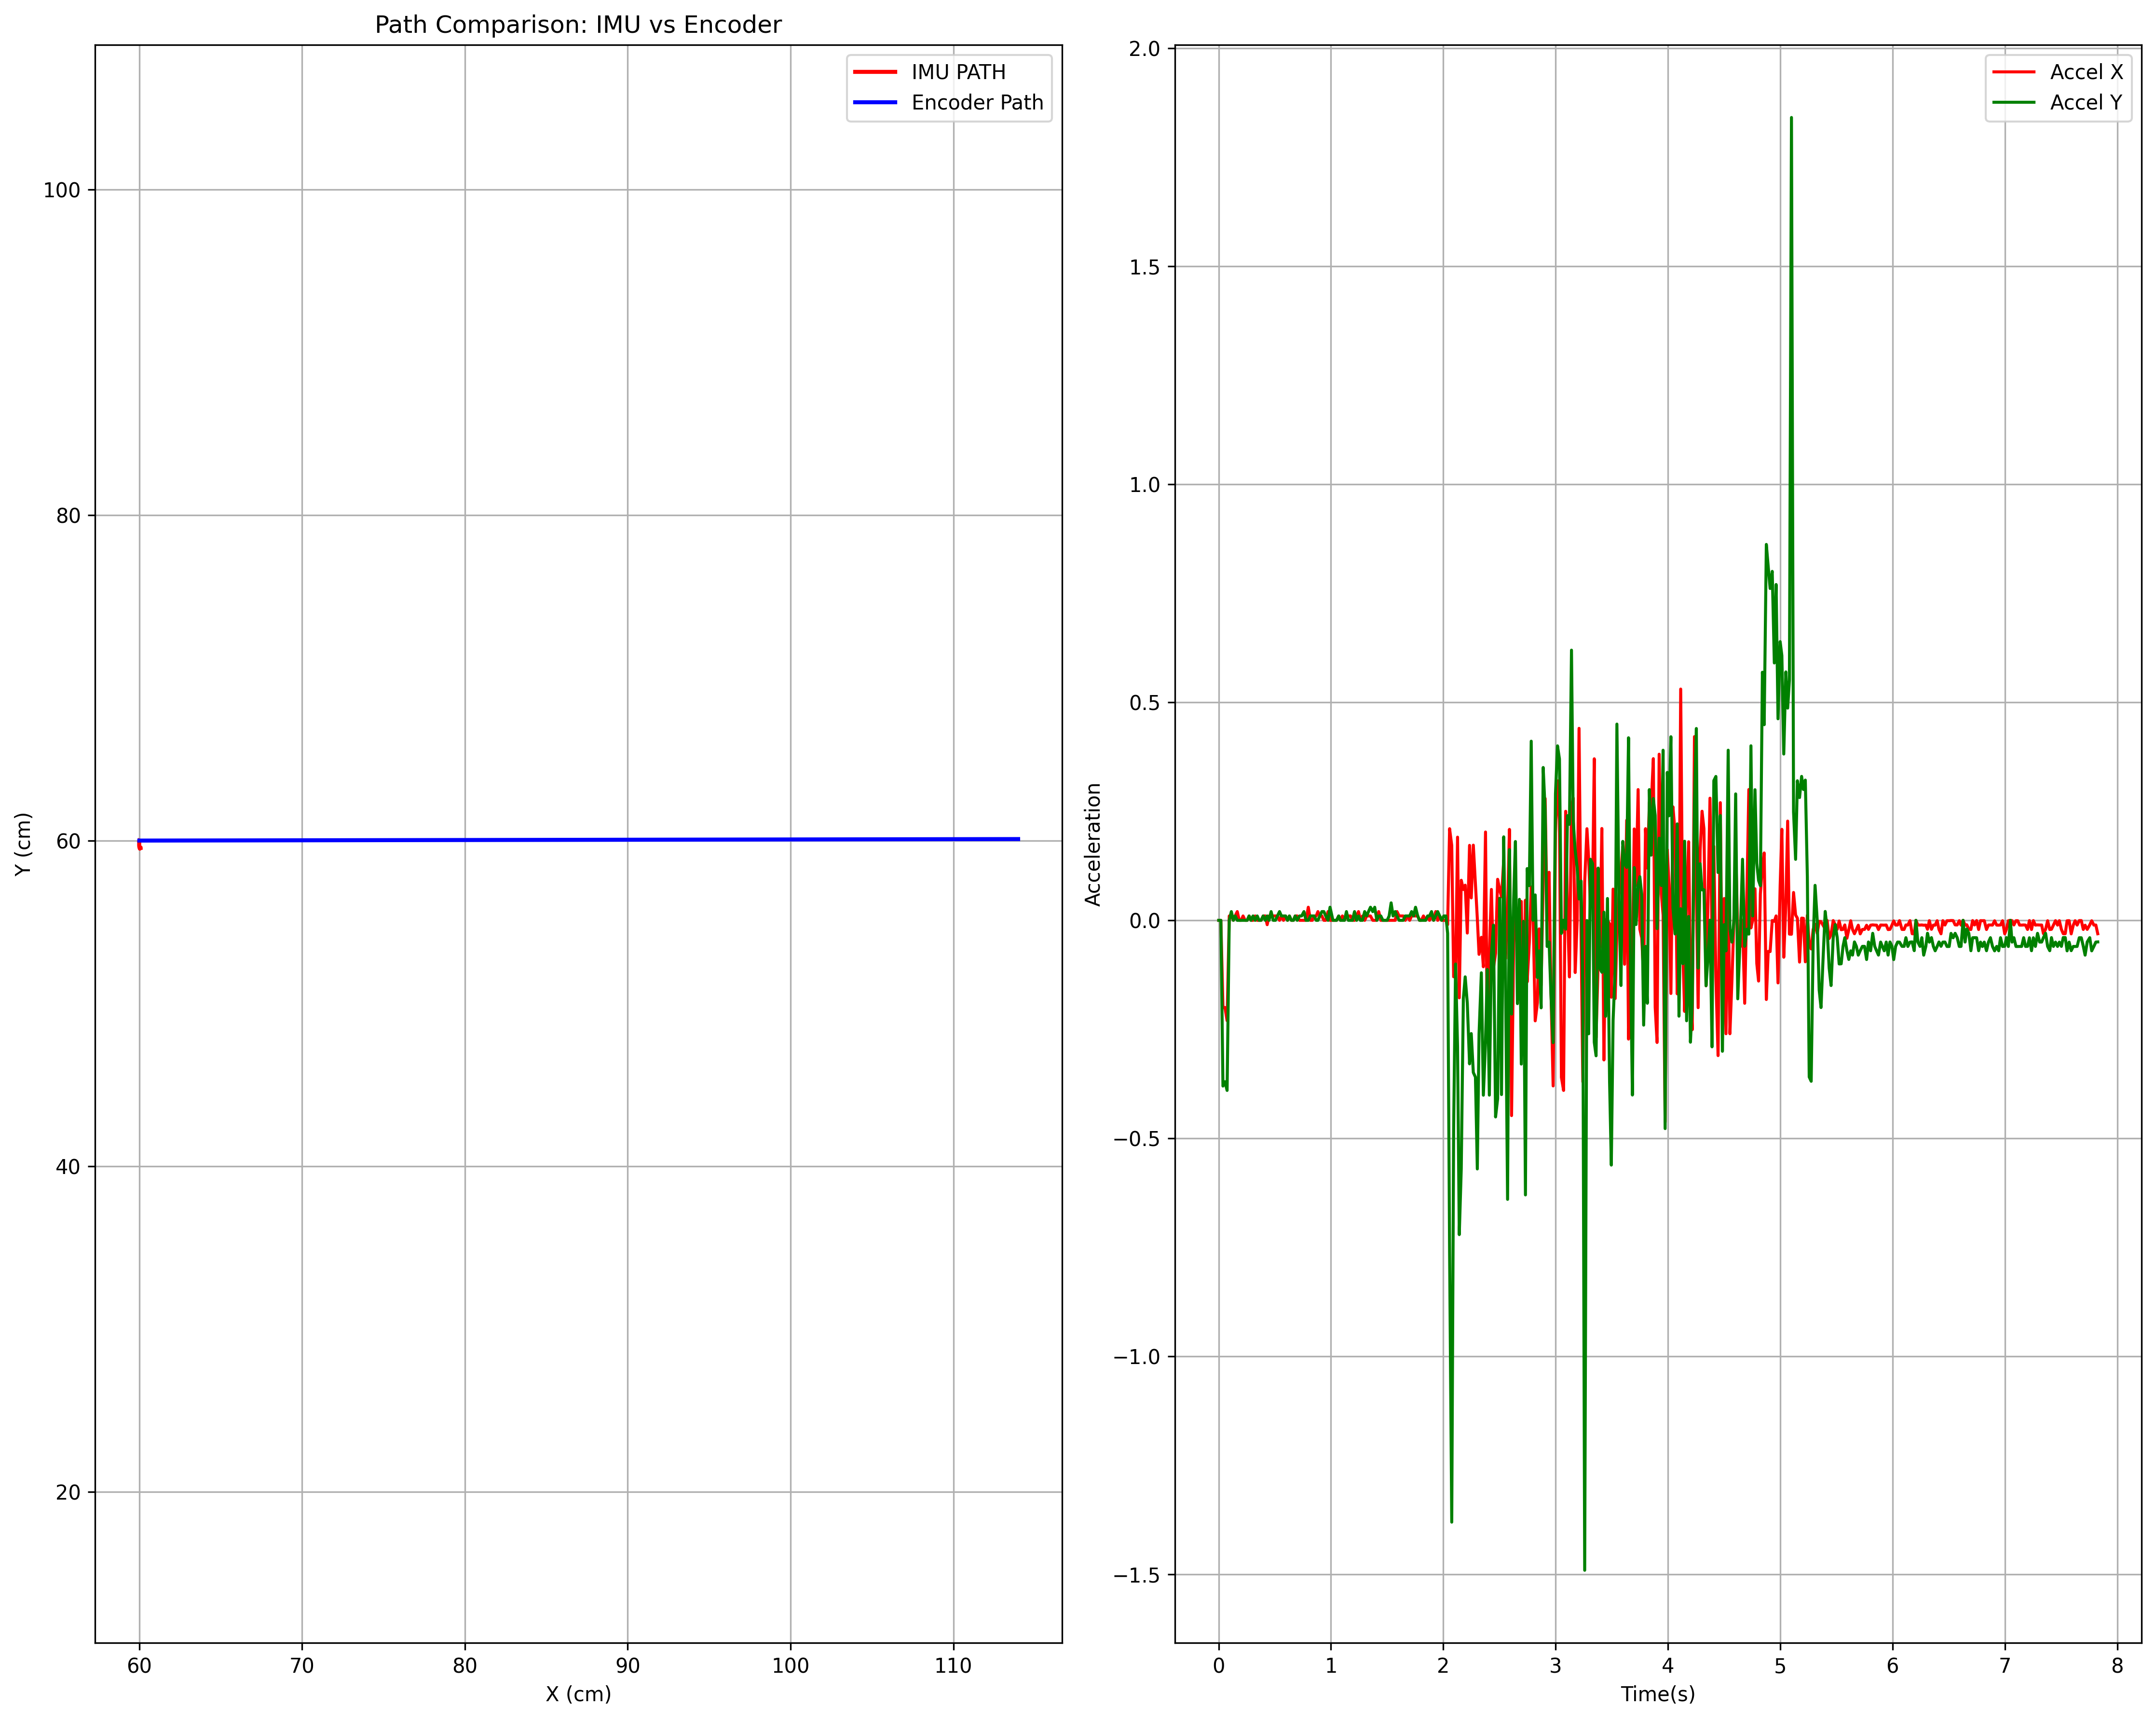

The script that saved this image:
import matplotlib
matplotlib.use("Agg")

import board
import busio
import adafruit_bno055
import serial
import time
import threading
import math
import RPi.GPIO as GPIO
import matplotlib.pyplot as plt
import numpy as np
import cv2
from path_planner import PathPlanner
from obstacle_detect import Obstacle_Detector



class RobotController:
    def __init__(self):

                         # Initialize IMU
        i2c = busio.I2C(board.SCL, board.SDA)
        self.imu = adafruit_bno055.BNO055_I2C(i2c)

                        # Initialize serial connection
        self.ser = serial.Serial('/dev/ttyUSB0', 115200, timeout=1)
        self.ser.flush()

                        # Initialize camera connection
                #Camera initialization
        self.cam = cv2.VideoCapture(0)

        self.cam.set(cv2.CAP_PROP_FRAME_WIDTH, 640)
        self.cam.set(cv2.CAP_PROP_FRAME_HEIGHT, 480)
        self.cam.set(cv2.CAP_PROP_FOURCC, cv2.VideoWriter_fourcc('M', 'J', 'P', 'G'))


        self.yaw = None
        self.left_count = None
        self.right_count = None
        self.frame = None
        self.obs_dist = None

        self.last_time = time.time()
        self.start_time = time.time()

        self.Kp_fwd,self.Ki_fwd,self.Kd_fwd = [5.0,0.0,0.0]
        self.Kp_enc,self.Ki_enc,self.Kd_enc = [1.0,0.0,0.0]
        self.Kp_yaw,self.Ki_yaw,self.Kd_yaw = [700.0,0.0,0.0]

        self.Kp_turn,self.Ki_turn,self.Kd_turn = [300.0,0.,200.]

                # Initialize GPIO (same as your motor_driver.py)
        self.IN1, self.IN2, self.IN3, self.IN4 = 17, 18, 22, 23
        self.ENA, self.ENB = 25, 26
        GPIO.setmode(GPIO.BCM)
        GPIO.setup([self.IN1, self.IN2, self.IN3, self.IN4, self.ENA, self.ENB], GPIO.OUT)

        self.pwm_right = GPIO.PWM(self.ENA, 100)
        self.pwm_left = GPIO.PWM(self.ENB, 100)
        self.pwm_right.start(0)
        self.pwm_left.start(0)

        self.ppr = 11
        self.circumference = 18.85

        self.length = 19.3
        self.width = 11

        self.robot_rad = math.sqrt((self.length)**2 + (self.width)**2)

        self.clearance_dist = self.robot_rad

        self.trajectory = []
        self.x = 60.0
        self.y = 60.0

        self.trajectory.append((self.x,self.y))

        self.LC_last = 0
        self.RC_last = 0

        self.first_reading = True

        #imu state variable
        self.imu_x = 60.0
        self.imu_y = 60.0
        self.vel_x = 0.0
        self.vel_y = 0.0

        self.imu_path = []
        self.raw_accel_data = []
        self.time_stamps = []

        

        self.noise_analysis = None

        self.threads_running = True

        self.imu_thread = threading.Thread(target=self.read_imu, daemon=True)
        self.serial_thread = threading.Thread(target=self.read_serial, daemon=True)
        self.camera_thread = threading.Thread(target=self.read_camera,daemon=True)

      

        self.imu_thread.start()
        self.serial_thread.start()
        self.camera_thread.start()




        time.sleep(2) # For the sensors to load the data into the variables
        #initialize variables




    def read_imu(self):
        try:
            while(self.threads_running):
                current_time = time.time()
                dt = current_time - self.last_time

                
                accel = self.imu.linear_acceleration
                gyro = self.imu.gyro
                euler = self.imu.euler

                if euler[0] is not None:
                    self.yaw = self.normalize_angle_in_rad(-math.radians(euler[0]))


                if accel is None or euler[0] is None:
                    continue
                
                

        
                ax_robot = accel[0] if accel[0] is not None else 0.0
                ay_robot = accel[1] if accel[1] is not None else 0.0

                print(ax_robot,ay_robot)

                #Rotating to world frame
                ax_world = ax_robot * math.cos(self.yaw) - ay_robot * math.sin(self.yaw)
                ay_world = ax_robot * math.sin(self.yaw) + ay_robot * math.cos(self.yaw)

                self.vel_x += ax_world * dt
                self.vel_y += ay_world*dt

                self.imu_x += self.vel_x*dt
                self.imu_y += self.vel_y*dt

                self.imu_path.append((self.imu_x,self.imu_y))
                self.raw_accel_data.append((ax_world,ay_world,accel[2] if accel[2] is not None else 0.0))
                self.time_stamps.append((current_time - self.start_time))

                self.last_time = current_time

                time.sleep(0.01)

        except Exception as e:
            print(f"Error:{e}")

    def analyze_noise_and_reliability(self):

        accel_data = np.array(self.raw_accel_data)
        imu_path_array = np.array(self.imu_path)
        encoder_path_array = np.array(self.trajectory)


        ax_std = np.std(accel_data[:,0])
        ay_std = np.std(accel_data[:,1])
        ax_mean = np.mean(accel_data[:,0])
        ay_mean = np.mean(accel_data[:,1])

       # Store analysis results
        self.noise_analysis = {
            'accel_x_std': ax_std,
            'accel_y_std': ay_std,
            'accel_x_mean': ax_mean,
            'accel_y_mean': ay_mean,
            'signal_to_noise_x': abs(ax_mean) / ax_std if ax_std > 0 else 0,
            'signal_to_noise_y': abs(ay_mean) / ay_std if ay_std > 0 else 0,
            'total_samples': len(accel_data)
        }

                # Print analysis
        print('\n' + '='*50)
        print('📊 NOISE AND RELIABILITY ANALYSIS')
        print('='*50)
        print(f'🔢 Total samples: {self.noise_analysis["total_samples"]}')
        print(f'📈 Accel X: mean={ax_mean:.4f}, std={ax_std:.4f} m/s²')
        print(f'📈 Accel Y: mean={ay_mean:.4f}, std={ay_std:.4f} m/s²')
        # print(f'📏 Final position error: {position_error:.1f}cm')
        print(f'📡 Signal-to-noise ratio X: {self.noise_analysis["signal_to_noise_x"]:.2f}')
        print(f'📡 Signal-to-noise ratio Y: {self.noise_analysis["signal_to_noise_y"]:.2f}')

         # Provide recommendations
        self.provide_integration_recommendation()

           

    def provide_integration_recommendation(self):
        snr_x = self.noise_analysis['signal_to_noise_x']
        snr_y = self.noise_analysis['signal_to_noise_y']

        if snr_x <2 or snr_y <2:
            print("❌ DON\'T INTEGRATE: Signal-to-noise ratio too low")
        else:
            print("INTEGRATE: IMU shows good reliability!")


    def noise_plot(self):
        try:
            fig,((ax1,ax2)) = plt.subplots(1,2,figsize=(15,12))

            imu_x = [p[0] for p in self.imu_path]
            imu_y = [p[1] for p in self.imu_path]
            ax1.plot(imu_x,imu_y,'r-',label="IMU PATH", linewidth=2)

            enc_x = [p[0] for p in self.trajectory]
            enc_y = [p[1] for p in self.trajectory]
            ax1.plot(enc_x,enc_y,'b-',label="Encoder Path",linewidth=2)

            ax1.set_xlabel("X (cm)")
            ax1.set_ylabel("Y (cm)")
            ax1.set_title("Path Comparison: IMU vs Encoder")
            ax1.legend()
            ax1.grid(True)
            ax1.axis('equal')

            #Plot2 - accleration data
            accel_arr = np.array(self.raw_accel_data)
            ax2.plot(self.time_stamps,accel_arr[:,0],'r-',label="Accel X")
            ax2.plot(self.time_stamps,accel_arr[:,1],'g-',label="Accel Y")
            ax2.set_xlabel("Time(s)")
            ax2.set_ylabel("Acceleration")
            ax2.legend()
            ax2.grid(True)

            plt.tight_layout()
            plt.savefig("imu_reliability.png",dpi=300,bbox_inches="tight")
            plt.close()

            print("Plot is marked and saved....")

        except Exception as e:
            print(e)

    # def read_imu(self):
    #     """DEBUGGED IMU integration with detailed logging"""
    #     print("🚀 Starting IMU thread...")
        
    #     # Initialize local variables
    #     sample_count = 0
    #     dt_issues = 0
    #     accel_readings = 0
        
    #     try:
    #         while(self.threads_running):
    #             current_time = time.time()
    #             dt = current_time - self.last_time
    #             sample_count += 1
                
    #             # BUG FIX #1: Validate dt
    #             if dt > 0.1:  # More than 100ms gap
    #                 print(f"⚠️ Large dt detected: {dt*1000:.1f}ms (sample {sample_count})")
    #                 dt_issues += 1
    #                 if dt > 1.0:  # More than 1 second - skip this reading
    #                     self.last_time = current_time
    #                     continue
                
    #             if dt < 0.001:  # Less than 1ms - too fast
    #                 time.sleep(0.001)
    #                 continue
                    
    #             # Read sensors
    #             accel = self.imu.linear_acceleration
    #             gyro = self.imu.gyro
    #             euler = self.imu.euler

    #             # BUG FIX #2: Validate ALL sensor data before using
    #             if euler is None or euler[0] is None:
    #                 if sample_count % 50 == 0:  # Log occasionally
    #                     print(f"⚠️ Invalid euler data at sample {sample_count}")
    #                 time.sleep(0.01)
    #                 continue
                    
    #             if accel is None or any(x is None for x in accel):
    #                 if sample_count % 50 == 0:
    #                     print(f"⚠️ Invalid accel data at sample {sample_count}")
    #                 time.sleep(0.01)
    #                 continue

    #             # Update yaw (now safe)
    #             new_yaw = self.normalize_angle_in_rad(-math.radians(euler[0]))
                
    #             # BUG FIX #3: Initialize yaw on first valid reading
    #             if self.yaw is None:
    #                 self.yaw = new_yaw
    #                 print(f"✅ Yaw initialized: {math.degrees(new_yaw):.1f}°")
    #                 self.last_time = current_time
    #                 continue
    #             else:
    #                 self.yaw = new_yaw

    #             # Get accelerations
    #             ax_robot = accel[0]
    #             ay_robot = accel[1] 
    #             az_robot = accel[2]
    #             accel_readings += 1
                
    #             # BUG FIX #4: Apply noise threshold
    #             NOISE_THRESHOLD = 0.02  # Ignore accelerations below 0.02 m/s²
    #             if abs(ax_robot) < NOISE_THRESHOLD:
    #                 ax_robot = 0.0
    #             if abs(ay_robot) < NOISE_THRESHOLD:
    #                 ay_robot = 0.0
                    
    #             # Transform to world frame
    #             ax_world = ax_robot * math.cos(self.yaw) - ay_robot * math.sin(self.yaw)
    #             ay_world = ax_robot * math.sin(self.yaw) + ay_robot * math.cos(self.yaw)

    #             # BUG FIX #5: Apply velocity decay to prevent drift
    #             VELOCITY_DECAY = 0.995  # 0.5% decay per iteration
    #             self.vel_x *= VELOCITY_DECAY
    #             self.vel_y *= VELOCITY_DECAY
                
    #             # Integrate acceleration to velocity
    #             self.vel_x += ax_world * dt
    #             self.vel_y += ay_world * dt

    #             # BUG FIX #6: Velocity threshold (stop tiny drifts)
    #             VELOCITY_THRESHOLD = 0.001  # m/s
    #             if abs(self.vel_x) < VELOCITY_THRESHOLD:
    #                 self.vel_x = 0.0
    #             if abs(self.vel_y) < VELOCITY_THRESHOLD:
    #                 self.vel_y = 0.0

    #             # Integrate velocity to position
    #             self.imu_x += self.vel_x * dt
    #             self.imu_y += self.vel_y * dt

    #             # Store data for analysis
    #             self.imu_path.append((self.imu_x*100, self.imu_y*100))
    #             self.raw_accel_data.append((ax_world, ay_world, az_robot))

    #             # DEBUG: Print detailed info every 100 samples
    #             if sample_count % 100 == 0:
    #                 print(f"\n📊 IMU Debug Report (Sample {sample_count}):")
    #                 print(f"  ⏱️  dt: {dt*1000:.1f}ms (issues: {dt_issues})")
    #                 print(f"  📐 Yaw: {math.degrees(self.yaw):.1f}°")
    #                 print(f"  🏃 Raw accel: ({ax_robot:.4f}, {ay_robot:.4f}) m/s²")
    #                 print(f"  🌍 World accel: ({ax_world:.4f}, {ay_world:.4f}) m/s²") 
    #                 print(f"  💨 Velocity: ({self.vel_x:.4f}, {self.vel_y:.4f}) m/s")
    #                 print(f"  📍 Position: ({self.imu_x:.2f}, {self.imu_y:.2f}) m")
    #                 print(f"  📏 Position: ({self.imu_x*100:.1f}, {self.imu_y*100:.1f}) cm")
                    
    #                 # Check if we're actually moving
    #                 recent_accels = self.raw_accel_data[-10:] if len(self.raw_accel_data) >= 10 else self.raw_accel_data
    #                 if recent_accels:
    #                     avg_accel_mag = np.mean([math.sqrt(a[0]**2 + a[1]**2) for a in recent_accels])
    #                     print(f"  🔍 Recent accel magnitude: {avg_accel_mag:.4f} m/s²")
                        
    #                     if avg_accel_mag < 0.01:
    #                         print(f"  😴 Robot appears stationary")
    #                     elif avg_accel_mag > 0.1:
    #                         print(f"  🏃 Robot is moving!")
    #                     else:
    #                         print(f"  🤔 Unclear if moving")

    #             self.last_time = current_time
    #             time.sleep(0.01)

    #     except Exception as e:
    #         print(f"❌ IMU Error: {e}")
    #         import traceback
    #         traceback.print_exc()
    
    #     print(f"🏁 IMU thread ending. Total samples: {sample_count}, dt issues: {dt_issues}, accel readings: {accel_readings}")
    

    # # ALSO ADD THIS ENHANCED ANALYSIS METHOD:
    # def analyze_noise_and_reliability_debug(self):
    #     """Enhanced analysis with debugging info"""
        
    #     if len(self.raw_accel_data) < 10:
    #         print("❌ Insufficient IMU data for analysis")
    #         return

    #     accel_data = np.array(self.raw_accel_data)
        
    #     print(f"\n🔬 DETAILED ANALYSIS:")
    #     print(f"📊 Total IMU samples: {len(accel_data)}")
    #     print(f"📊 Total IMU path points: {len(self.imu_path)}")
        
    #     # Check for movement in IMU path
    #     if len(self.imu_path) > 1:
    #         start_pos = np.array(self.imu_path[0])
    #         end_pos = np.array(self.imu_path[-1])
    #         imu_movement = np.linalg.norm(end_pos - start_pos)
    #         print(f"📏 IMU total movement: {imu_movement:.1f} cm")
            
    #         if imu_movement < 5:  # Less than 5cm movement
    #             print(f"🚨 WARNING: IMU shows minimal movement! Possible integration issues.")
        
    #     # Analyze acceleration distribution
    #     ax_data = accel_data[:, 0]
    #     ay_data = accel_data[:, 1]
        
    #     print(f"📈 Accel X: min={np.min(ax_data):.4f}, max={np.max(ax_data):.4f}, range={np.max(ax_data)-np.min(ax_data):.4f}")
    #     print(f"📈 Accel Y: min={np.min(ay_data):.4f}, max={np.max(ay_data):.4f}, range={np.max(ay_data)-np.min(ay_data):.4f}")
        
    #     # Check for stuck values (common bug indicator)
    #     unique_x = len(np.unique(ax_data))
    #     unique_y = len(np.unique(ay_data))
    #     print(f"🔢 Unique X values: {unique_x}/{len(ax_data)} ({unique_x/len(ax_data)*100:.1f}%)")
    #     print(f"🔢 Unique Y values: {unique_y}/{len(ay_data)} ({unique_y/len(ay_data)*100:.1f}%)")
        
    #     if unique_x < len(ax_data) * 0.1 or unique_y < len(ay_data) * 0.1:
    #         print(f"🚨 WARNING: Very few unique acceleration values! Sensor may be stuck or integration broken.")
        
    #     # Rest of your original analysis
    #     ax_std = np.std(ax_data)
    #     ay_std = np.std(ay_data)
    #     ax_mean = np.mean(ax_data)
    #     ay_mean = np.mean(ay_data)

    #     self.noise_analysis = {
    #         'accel_x_std': ax_std,
    #         'accel_y_std': ay_std,
    #         'accel_x_mean': ax_mean,
    #         'accel_y_mean': ay_mean,
    #         'signal_to_noise_x': abs(ax_mean) / ax_std if ax_std > 0 else 0,
    #         'signal_to_noise_y': abs(ay_mean) / ay_std if ay_std > 0 else 0,
    #         'total_samples': len(accel_data),
    #         'imu_movement_cm': imu_movement if 'imu_movement' in locals() else 0
    #     }

    #     print('\n' + '='*50)
    #     print('📊 NOISE AND RELIABILITY ANALYSIS')
    #     print('='*50)
    #     print(f'🔢 Total samples: {self.noise_analysis["total_samples"]}')
    #     print(f'📈 Accel X: mean={ax_mean:.4f}, std={ax_std:.4f} m/s²')
    #     print(f'📈 Accel Y: mean={ay_mean:.4f}, std={ay_std:.4f} m/s²')
    #     print(f'📏 IMU movement: {self.noise_analysis["imu_movement_cm"]:.1f} cm')
    #     print(f'📡 Signal-to-noise ratio X: {self.noise_analysis["signal_to_noise_x"]:.2f}')
    #     print(f'📡 Signal-to-noise ratio Y: {self.noise_analysis["signal_to_noise_y"]:.2f}')
        
    #     # Enhanced recommendations
    #     self.provide_integration_recommendation_debug()

    # def provide_integration_recommendation_debug(self):
    #     """Enhanced recommendation with specific debugging"""
    #     snr_x = self.noise_analysis['signal_to_noise_x']
    #     snr_y = self.noise_analysis['signal_to_noise_y']
    #     movement = self.noise_analysis['imu_movement_cm']
        
    #     print(f"\n🤖 DETAILED DIAGNOSIS:")
        
    #     if movement < 5:
    #         print(f"❌ CRITICAL: IMU integration is BROKEN - no significant movement detected")
    #         print(f"💡 This is definitely a code bug, not sensor noise")
    #         return
        
    #     if snr_x < 2 or snr_y < 2:
    #         print("❌ DON'T INTEGRATE: Signal-to-noise ratio too low")
    #         if movement > 20:
    #             print("💡 But IMU did track movement - noise filtering might help")
    #         else:
    #             print("💡 Recommend debugging integration code first")
    #     else:
    #         print("✅ INTEGRATE: IMU shows good reliability!")



    def read_serial(self):
        try:
            while(self.threads_running):
                line = self.ser.readline().decode('utf-8').strip()
                if line:
                    values = line.split(",")

                    if len(values) >= 2:
                        self.left_count = float(values[0])
                        self.right_count = float(values[1])
                        self.obs_dist = float(values[2])
                time.sleep(0.01)

        except Exception as e:
            print("Encoder read error:", e)

    def read_camera(self):
        try:
            while(self.threads_running):
                ret, frame = self.cam.read()

                if ret:
                    self.frame = cv2.rotate(frame, cv2.ROTATE_180)

        except Exception as e:
            print("Frame capture error: ",e)

    def publish_plot(self):
        # print(self.trajectory)
        x_coords = [int(point[0]) for point in self.trajectory]
        y_coords = [int(point[1]) for point in self.trajectory]

        plt.plot(x_coords[0],y_coords[0],'go',markersize=10,label="Start")
        plt.plot(x_coords[-1],y_coords[-1],'ro',markersize=10,label="End")


        plt.plot(np.array(x_coords),np.array(y_coords),'b-',linewidth=3,label="Robot Path - Encoder")

        imu_x_coords = [int(point[0]) for point in self.imu_path]
        imu_y_coords = [int(point[1]) for point in self.imu_path]

        plt.plot(x_coords[0],y_coords[0],'go',markersize=10,label="Start")
        plt.plot(x_coords[-1],y_coords[-1],'ro',markersize=10,label="End")


        plt.plot(np.array(x_coords),np.array(y_coords),'b-',linewidth=3,label="Robot Path - Encoder")


        plt.grid(True)
        plt.axis('equal')

        plt.title("Trajectories")

        plt.xlabel("X-Coords")
        plt.ylabel("Y-Coords")

        plt.legend()

        plt.savefig('robot_trajectory.png',dpi=300,bbox_inches="tight")


        # plt.show()




    def normalize_angle_in_rad(self,angle):
        if angle > math.pi:
            angle -= 2*math.pi
        elif angle < -math.pi:
            angle += 2*math.pi
        return angle


    def turn_by_angle(self,angle):
        start_angle = self.yaw
        angle = self.normalize_angle_in_rad(math.radians(angle))
        target_angle = self.normalize_angle_in_rad(start_angle + angle)

        err_angle = self.normalize_angle_in_rad(target_angle - start_angle)
        err_angle_sum = 0
        err_angle_diff = 0
        err_last_angle = err_angle

        while(True):
            time.sleep(0.05)
            current_angle = self.yaw

            err_angle = self.normalize_angle_in_rad(target_angle - current_angle)
            err_angle_sum += err_angle
            err_angle_diff = self.normalize_angle_in_rad(err_angle - err_last_angle)

            err_last_angle = err_angle

            turn_speed = self.Kp_turn*err_angle + self.Ki_turn*err_angle_sum + self.Kd_turn*err_angle_diff

            turn_speed = self.clip_speed(turn_speed)
            right_speed = turn_speed
            left_speed = -right_speed

            print(f"target_angle: {math.degrees(target_angle)}, Current_angle: {math.degrees(current_angle)}, Error: {(err_angle)}, left_speed: {left_speed}, right_speed: {right_speed}")



            if( -0.06936<err_angle<0.06936 ):
                print(f"Error: {err_angle} - Breaking.......")
                break

            self.set_motor_speeds(left_speed,right_speed)

        self.set_motor_speeds(0,0)
        time.sleep(1)
       
        
    def clip_speed(self,speed):
        speed = min(80,speed)
        speed = max(-80,speed)

        return speed

    def set_motor_speeds(self,left_speed,right_speed):
        left_speed = self.clip_speed(left_speed)
        right_speed = self.clip_speed(right_speed)



        if left_speed > 0:
            GPIO.output(self.IN3,GPIO.HIGH)
            GPIO.output(self.IN4,GPIO.LOW)
            self.pwm_left.ChangeDutyCycle(left_speed)
        elif left_speed < 0:
            GPIO.output(self.IN3,GPIO.LOW)
            GPIO.output(self.IN4,GPIO.HIGH)
            self.pwm_left.ChangeDutyCycle(abs(left_speed))
        else:
            self.pwm_left.ChangeDutyCycle(0)

        if right_speed > 0:
            GPIO.output(self.IN1,GPIO.LOW)
            GPIO.output(self.IN2,GPIO.HIGH)
            self.pwm_right.ChangeDutyCycle(right_speed)
        elif right_speed < 0:
            GPIO.output(self.IN1,GPIO.HIGH)
            GPIO.output(self.IN2,GPIO.LOW)
            self.pwm_right.ChangeDutyCycle(abs(right_speed))
        else:
            self.pwm_right.ChangeDutyCycle(0)

    def calculate_distance_covered(self,LC,RC):
        left_distance = (self.circumference/self.ppr)*LC
        right_distance = (self.circumference/self.ppr)*RC

        return (left_distance + right_distance)/2


    def forward_controller(self,max_dist):
        start_count_left = self.left_count
        start_count_right = self.right_count

        start_yaw = self.yaw
        avg_yaw = start_yaw
        itr = 0

        err_dist = max_dist
        err_dist_sum = 0.
        err_dist_diff = 0.
        err_dist_last = err_dist

        err_enc_sum = 0.
        err_enc_diff = 0.
        err_enc_last = 0.

        err_yaw_sum = 0.
        err_yaw_diff = 0.
        err_yaw_last = 0.

        #Setting initial speed
        speed_sum = self.Kp_fwd*err_dist + self.Ki_fwd*err_dist_sum + self.Kd_fwd*err_dist_diff
        speed_sum = self.clip_speed(speed_sum)
        speed_L = speed_sum/2 # These are control speeds, not the resultant robot speeds
        speed_R = speed_sum/2
        self.set_motor_speeds(speed_L,speed_R)

        self.tol_d = 10

        while True:
            time.sleep(0.05)
            #Track imu
            itr += 1
            avg_yaw = (avg_yaw * (itr-1) + self.yaw)/ itr


            curr_yaw = self.yaw
            err_yaw = self.normalize_angle_in_rad(start_yaw - curr_yaw)
            err_yaw_sum += self.normalize_angle_in_rad(err_yaw)
            err_yaw_diff = self.normalize_angle_in_rad(err_yaw - err_yaw_last)
            err_yaw_last = err_yaw

            #Track encoder
            LC = self.left_count - start_count_left
            RC = self.right_count - start_count_right

            err_enc = LC - RC
            err_enc_sum += err_enc
            err_enc_diff = err_enc - err_enc_last
            err_enc_last = err_enc

            #Track distance
            d = self.calculate_distance_covered(LC,RC)

            err_dist = max_dist - d

            err_dist_sum += err_dist
            err_dist_diff = err_dist - err_dist_last
            err_dist_last = err_dist

            speed_sum = self.Kp_fwd*err_dist + self.Ki_fwd*err_dist_sum + self.Kd_fwd*err_dist_diff
            speed_sum = self.clip_speed(speed_sum)

            speed_diff = self.Kp_enc*err_enc + self.Ki_enc*err_enc_sum + self.Kd_enc*err_enc_diff + \
                         self.Kp_yaw*err_yaw + self.Ki_yaw*err_yaw_sum + self.Kd_yaw*err_yaw_diff

            speed_diff = self.clip_speed(speed_diff)

            speed_R = (speed_sum + speed_diff)/2

            speed_R = self.clip_speed(speed_R)

            speed_L = speed_sum - speed_R

            speed_L = self.clip_speed(speed_L)

            print(f"Distance Covered: {d:.1f}, Error:{err_dist:.1f}, Speed : L={speed_L:.1f}, R={speed_R:.1f}")

            print(f"Start Theta: {math.degrees(start_yaw)}, Current Theta: {math.degrees(curr_yaw)},  Error: {math.degrees(err_yaw)}")



            if( self.obs_dist < self.clearance_dist or err_dist<self.tol_d):
                print("Stop command sent......")
                self.set_motor_speeds(0,0)
                time.sleep(2)
                LC = self.left_count - start_count_left    # Calculating again considering the inertia
                RC = self.right_count - start_count_right
                d = self.calculate_distance_covered(LC,RC)
                self.x += d*math.cos(avg_yaw)
                self.y += d*math.sin(avg_yaw)
                self.trajectory.append((self.x,self.y))
                if(err_dist > self.obs_dist):
                  return False
                break
            self.set_motor_speeds(speed_L,speed_R)

        return True

    def follow_path(self,path):

        print(path)
        for i in range(len(path)-1):
            current = path[i]
            next = path[i+1]

            theta = math.atan2((next[1]-current[1]),(next[0]-current[0]))
            angle = theta - self.yaw

            # print(math.degrees(angle))
            print(f'Current Angle: {math.degrees(self.yaw)}, Turn Angle: {math.degrees(angle)}')
            self.turn_by_angle(math.degrees(angle))
            time.sleep(1)

            print(f'Successfully made the turn - Current yaw is {math.degrees(self.yaw)} ')



            dist = ((next[0]-current[0])**2 + (next[1]-current[1])**2)**0.5

            ret_val = self.forward_controller(dist-15)

            if(not ret_val):
              print(f"Found an obstacle, aborting mission......")
              return False


            print(f'Successfully made the forward movement.....')
            time.sleep(1)

        return True


    def robot_to_world_transform(self,x_r,y_r,robot_x,robot_y,robot_theta):

        # Apply rotation + translation
        x_w = x_r * math.cos(robot_theta) - y_r * math.sin(robot_theta) + robot_x
        y_w = x_r * math.sin(robot_theta) + y_r * math.cos(robot_theta) + robot_y

        print(f"World coords of the obstacle is: ({x_w},{y_w})")

        return [x_w, y_w]



    def cleanup(self):
        self.threads_running = False
        GPIO.cleanup()
        self.ser.close()
        self.pwm_right.stop()
        self.pwm_left.stop()


def main(args=None):
    try:
      robot_controller = RobotController()
      
      robot_controller.forward_controller(60)

      time.sleep(1)

      print(f"Encoder odometry:{robot_controller.x,robot_controller.y}")
      print(f"IMU odometry:{robot_controller.imu_x,robot_controller.imu_y}")

      robot_controller.analyze_noise_and_reliability()
    #   robot_controller.turn_by_angle(90)
    #   robot_controller.forward_controller(60)
    #   robot_controller.turn_by_angle(-90)
    #   robot_controller.forward_controller(60)
    #   robot_controller.turn_by_angle(90)
    #   robot_controller.forward_controller(60)

    




    except KeyboardInterrupt:
        print("Stopping.....")
    finally:
        robot_controller.cleanup()
        robot_controller.noise_plot()
        # time.sleep(2)
        # robot_controller.publish_plot()

if __name__ == "__main__":
    main()